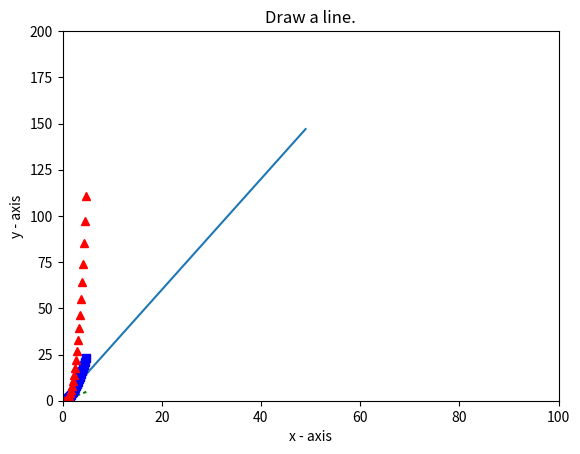
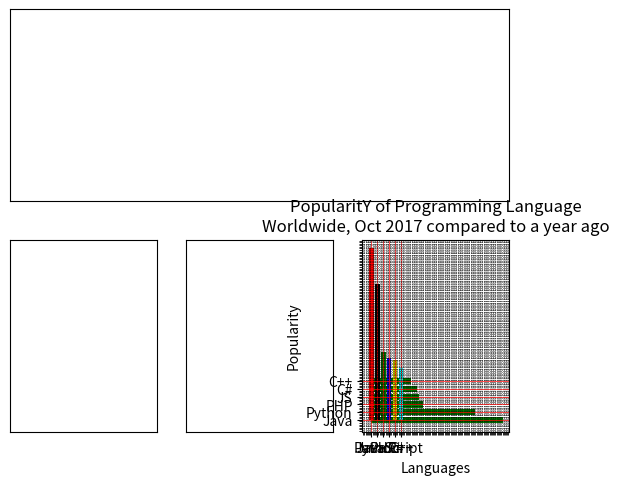

These figures' Python source, in order:
import matplotlib.pyplot as plt
X = range(1, 50)
Y = [value * 3 for value in X]
plt.plot(X, Y)
plt.xlabel('x - axis')
plt.ylabel('y - axis')
plt.title('Draw a line.')
print(plt.axis())  # pokazuje aktualne wartości limitów osi
# ustaw nowe limity osi
# Limit osi x 0 do 100
# Limit osi y 0 do 200
plt.axis([0, 100, 0, 200]) 
plt.show()  # Wyświetl figurę.

import numpy as np
import matplotlib.pyplot as plt

# Czas próbkowania w odstępach 200ms
t = np.arange(0., 5., 0.2)

# zielone kreski, niebieskie kwadraty i czerwone trójkąty
plt.plot(t, t, 'g--', t, t**2, 'bs', t, t**3, 'r^')
plt.show()

import matplotlib.pyplot as plt
fig = plt.figure()
fig.subplots_adjust(bottom=0.020, left=0.020, top = 0.900, right=0.800)

plt.subplot(2, 1, 1)
plt.xticks(()), plt.yticks(())

plt.subplot(2, 3, 4)
plt.xticks(()), plt.yticks(())

plt.subplot(2, 3, 5)
plt.xticks(()), plt.yticks(())

plt.subplot(2, 3, 6)
plt.xticks(()), plt.yticks(())

plt.show()

import matplotlib.pyplot as plt
x = ['Java', 'Python', 'PHP', 'JavaScript', 'C#', 'C++']
popularity = [22.2, 17.6, 8.8, 8, 7.7, 6.7]
x_pos = [i for i, _ in enumerate(x)]
plt.bar(x_pos, popularity, color='blue')
plt.xlabel("Languages")
plt.ylabel("Popularity")
plt.title("PopularitY of Programming Language\n" + "Worldwide, Oct 2017 compared to a year ago")
plt.xticks(x_pos, x)
plt.minorticks_on()  # Włącz siatkę
plt.grid(which='major', linestyle='-', linewidth='0.5', color='red')
# Dostosuj mniejszą siatkę
plt.grid(which='minor', linestyle=':', linewidth='0.5', color='black')
plt.show()

import matplotlib.pyplot as plt
x = ['Java', 'Python', 'PHP', 'JS', 'C#', 'C++']
popularity = [22.2, 17.6, 8.8, 8, 7.7, 6.7]
x_pos = [i for i, _ in enumerate(x)]
plt.barh(x_pos, popularity, color='green')
plt.xlabel("Popularity")
plt.ylabel("Languages")
plt.title("PopularitY of Programming Language\n" + "Worldwide, Oct 2017 compared to a year ago")
plt.yticks(x_pos, x)
plt.minorticks_on()  # Włącz siatkę
plt.grid(which='major', linestyle='-', linewidth='0.5', color='red')
# Dostosuj mniejszą siatkę
plt.grid(which='minor', linestyle=':', linewidth='0.5', color='black')
plt.show()

import matplotlib.pyplot as plt
x = ['Java', 'Python', 'PHP', 'JavaScript', 'C#', 'C++']
popularity = [22.2, 17.6, 8.8, 8, 7.7, 6.7]
x_pos = [i for i, _ in enumerate(x)]

plt.bar(x_pos, popularity, color=(0.4, 0.6, 0.8, 1.0))

plt.xlabel("Languages")
plt.ylabel("Popularity")
plt.title("PopularitY of Programming Language\n" + "Worldwide, Oct 2017 compared to a year ago")
plt.xticks(x_pos, x)
plt.minorticks_on()  # Włącz siatkę
plt.grid(which='major', linestyle='-', linewidth='0.5', color='red')
# Dostosuj mniejszą siatkę
plt.grid(which='minor', linestyle=':', linewidth='0.5', color='black')
plt.show()

import matplotlib.pyplot as plt
x = ['Java', 'Python', 'PHP', 'JavaScript', 'C#', 'C++']
popularity = [22.2, 17.6, 8.8, 8, 7.7, 6.7]
x_pos = [i for i, _ in enumerate(x)]

plt.bar(x_pos, popularity, color=['red', 'black', 'green', 'blue', 'yellow', 'cyan'])

plt.xlabel("Languages")
plt.ylabel("Popularity")
plt.title("PopularitY of Programming Language\n" + "Worldwide, Oct 2017 compared to a year ago")
plt.xticks(x_pos, x)
plt.minorticks_on()  # Włącz siatkę
plt.grid(which='major', linestyle='-', linewidth='0.5', color='red')
# Dostosuj mniejszą siatkę
plt.grid(which='minor', linestyle=':', linewidth='0.5', color='black')
plt.show()

